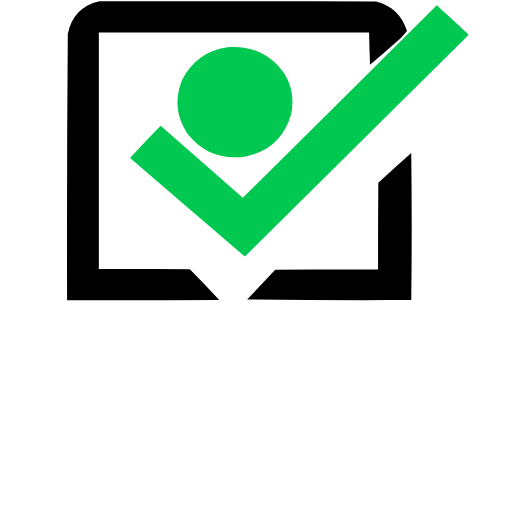
t = 0.00 s
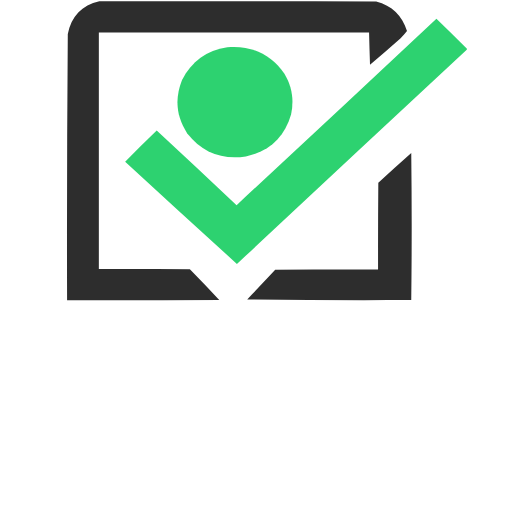
t = 0.38 s
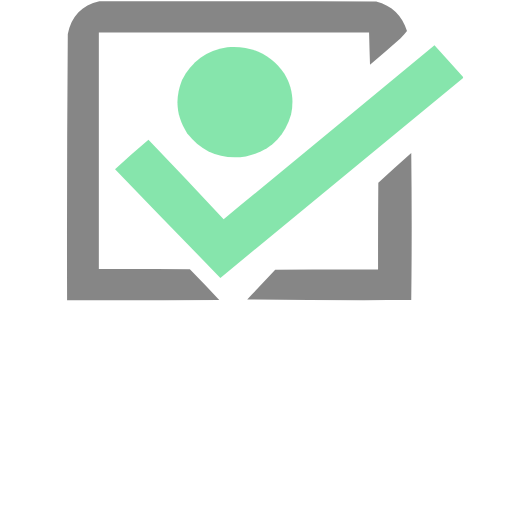
t = 1.13 s
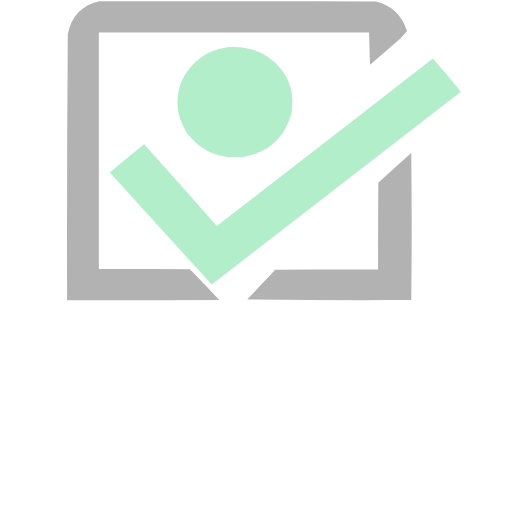
t = 1.50 s
t = 1.88 s: frame unchanged from t = 1.13 s, image omitted
t = 2.63 s: frame unchanged from t = 0.38 s, image omitted

The animated SVG that drew these frames (rendered in a browser with its animation timeline set to each time). Animation: 5 SMIL elements (animate=4,animateTransform=1); one cycle of 3.00 s, repeats indefinitely.

<svg xmlns="http://www.w3.org/2000/svg" version="1.1" width="200px" height="200px" viewBox="0 0 1080 1080">
  <!-- Parte esquerda do quadrado -->
  <g>
    <path fill="#000000" d="M 209.5,2.5 C 404.167,2.33333 598.834,2.5 793.5,3C 826.806,11.8073 848.473,32.6406 858.5,65.5C 854.361,71.1389 849.695,76.3056 844.5,81C 823.314,99.6867 801.981,118.187 780.5,136.5C 779.705,113.833 779.038,91.1659 778.5,68.5C 588.5,68.5 398.5,68.5 208.5,68.5C 208.5,234.833 208.5,401.167 208.5,567.5C 272.501,567.333 336.501,567.5 400.5,568C 421.504,589.337 442.171,611.004 462.5,633C 355.501,633.5 248.501,633.667 141.5,633.5C 141.012,446.149 141.512,258.815 143,71.5C 150.344,34.0985 172.511,11.0985 209.5,2.5 Z">
      <!-- Animação de pulsação da opacidade na parte esquerda -->
      <animate attributeName="opacity" values="1;0.3;1" dur="3s" repeatCount="indefinite"/>
    </path>
  </g>

  <!-- Parte direita do quadrado -->
  <g>
    <path style="opacity:1" fill="#000000" d="M 867.5,322.5 C 868.728,425.961 868.728,529.461 867.5,633C 752.162,633.686 636.828,633.186 521.5,631.5C 541.35,610.818 561.016,589.984 580.5,569C 652.833,568.5 725.166,568.333 797.5,568.5C 797.333,507.499 797.5,446.499 798,385.5C 821.063,364.265 844.23,343.265 867.5,322.5 Z">
      <!-- Animação de pulsação da opacidade na parte direita -->
      <animate attributeName="opacity" values="1;0.3;1" dur="3s" repeatCount="indefinite"/>
    </path>
  </g>

  <!-- Círculo fixo -->
  <g>
    <path fill="#00C851" d="M 479.5,99.5 C 530.654,95.1674 570.82,113.834 600,155.5C 615.907,182.274 620.573,210.941 614,241.5C 599.849,289.981 568.016,319.481 518.5,330C 467.772,337.532 426.605,321.366 395,281.5C 371.817,245.829 368.15,208.162 384,168.5C 404.066,129.217 435.899,106.217 479.5,99.5 Z">
      <animate attributeName="opacity" values="1;0.3;1" dur="3s" repeatCount="indefinite"/>
    </path>
  </g>

  <!-- Check animado (balançando com rotação) -->
  <g>
    <path fill="#00C851" d="M 919.5,59.5 C 940.411,80.5801 961.245,101.913 982,123.5C 982.667,124.5 982.667,125.5 982,126.5C 817.073,273.383 652.239,420.383 487.5,567.5C 410.296,494.127 333.296,420.627 256.5,347C 278.713,324.952 301.38,303.452 324.5,282.5C 379.805,335.804 434.805,389.471 489.5,443.5C 633.177,315.82 776.51,187.82 919.5,59.5 Z">
      <!-- Animação de rotação do check -->
      <animate attributeName="opacity" values="1;0.3;1" dur="3s" repeatCount="indefinite"/>
      <animateTransform attributeName="transform" type="rotate" values="-3;4;-3" dur="3s" repeatCount="indefinite" additive="sum" origin="487.5 567.5"/>
    </path>
  </g>
</svg>
